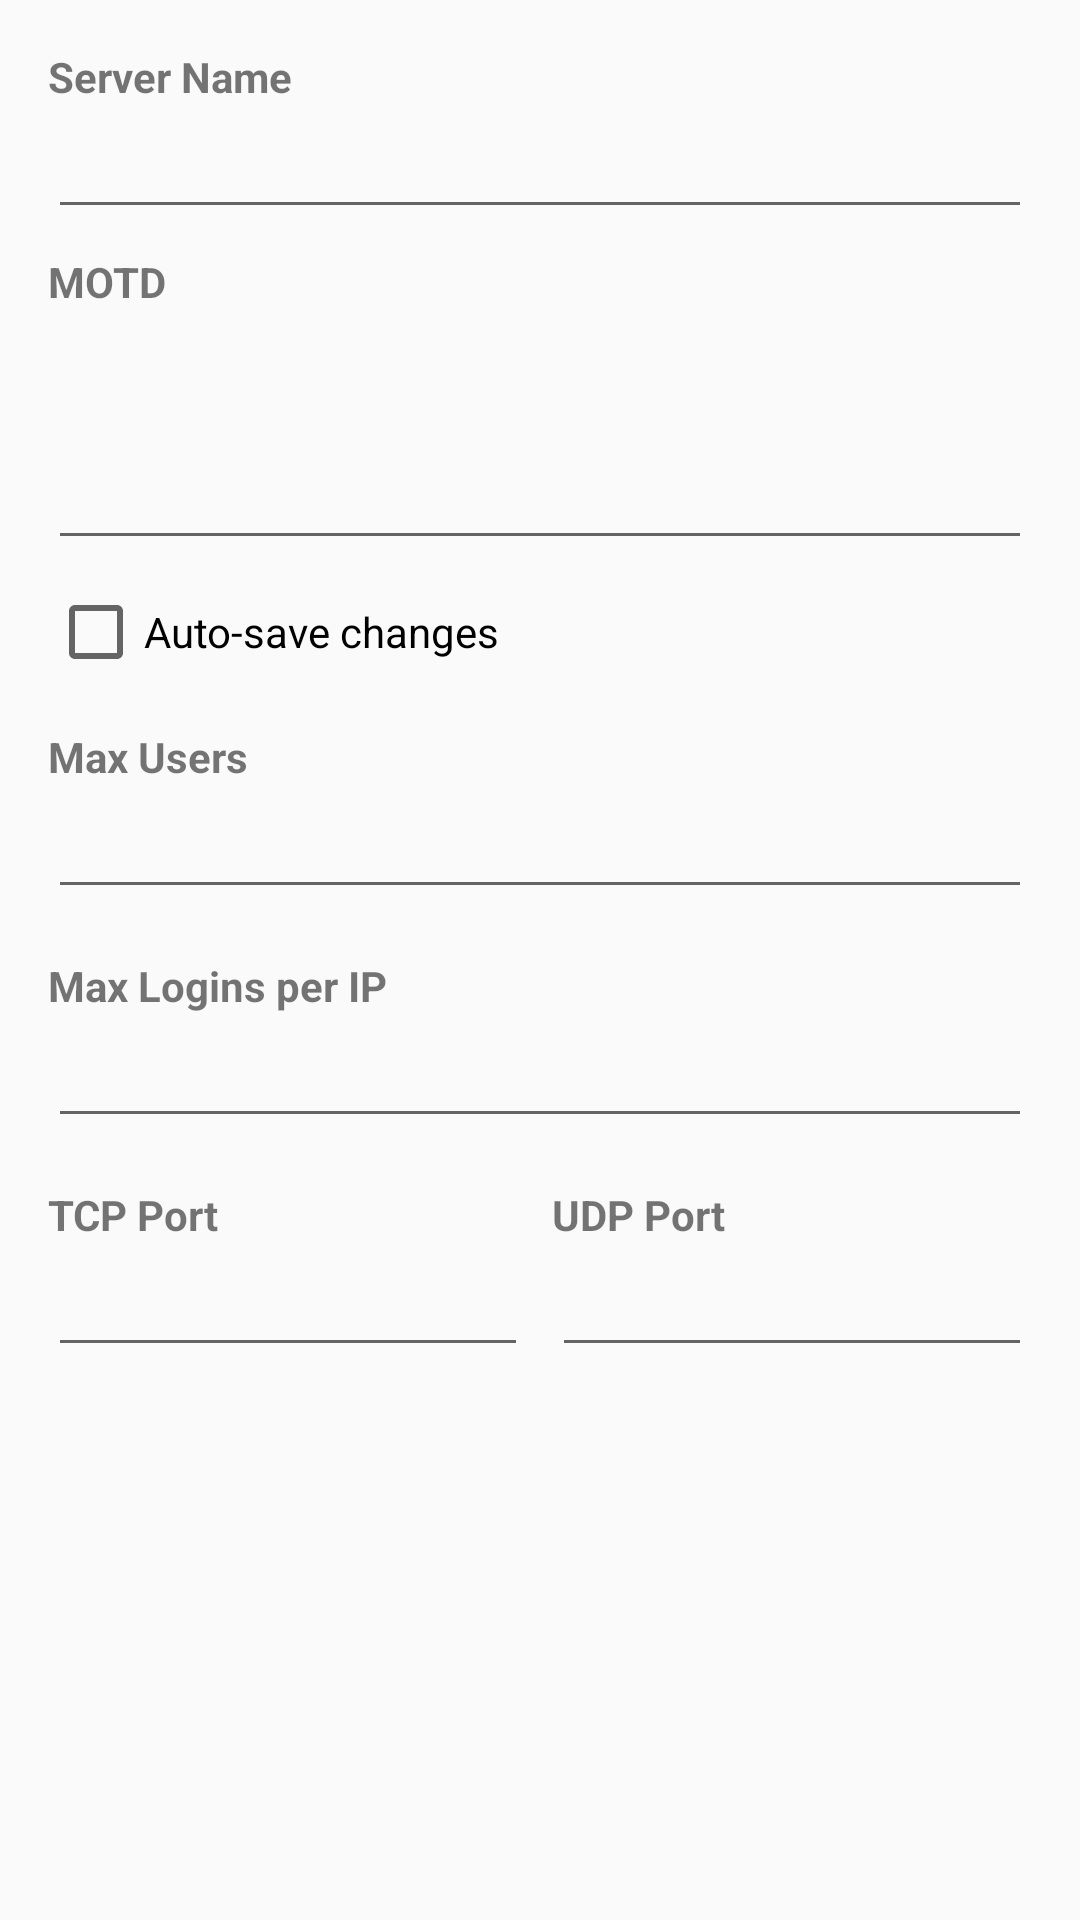

Reconstruct the res/layout file that produces this screen, plus the resources it refers to.
<!-- AndroidManifest.xml: application theme AppTheme -->
<!-- res/layout/fragment_server_prop_general.xml -->
<?xml version="1.0" encoding="utf-8"?>
<ScrollView xmlns:android="http://schemas.android.com/apk/res/android"
    android:layout_width="match_parent"
    android:layout_height="match_parent"
    android:padding="16dp">

    <LinearLayout
        android:layout_width="match_parent"
        android:layout_height="wrap_content"
        android:orientation="vertical">

        <TextView
            android:layout_width="match_parent"
            android:layout_height="wrap_content"
            android:text="@string/server_name"
            android:textStyle="bold" />

        <EditText
            android:id="@+id/edit_server_name"
            android:layout_width="match_parent"
            android:layout_height="wrap_content"
            android:inputType="text" />

        <TextView
            android:layout_width="match_parent"
            android:layout_height="wrap_content"
            android:layout_marginTop="8dp"
            android:text="@string/server_motd"
            android:textStyle="bold" />

        <EditText
            android:id="@+id/edit_server_motd"
            android:layout_width="match_parent"
            android:layout_height="wrap_content"
            android:inputType="textMultiLine"
            android:minLines="3" />

        <CheckBox
            android:id="@+id/chk_server_autosave"
            android:layout_width="match_parent"
            android:layout_height="wrap_content"
            android:layout_marginTop="8dp"
            android:text="@string/auto_save_changes" />

        <TextView
            android:layout_width="match_parent"
            android:layout_height="wrap_content"
            android:layout_marginTop="16dp"
            android:text="@string/max_users"
            android:textStyle="bold" />

        <EditText
            android:id="@+id/edit_server_max_users"
            android:layout_width="match_parent"
            android:layout_height="wrap_content"
            android:inputType="number" />

        <TextView
            android:layout_width="match_parent"
            android:layout_height="wrap_content"
            android:layout_marginTop="16dp"
            android:text="@string/max_logins_per_ip"
            android:textStyle="bold" />

        <EditText
            android:id="@+id/edit_server_max_logins_ip"
            android:layout_width="match_parent"
            android:layout_height="wrap_content"
            android:inputType="number" />

        <LinearLayout
            android:layout_width="match_parent"
            android:layout_height="wrap_content"
            android:layout_marginTop="16dp"
            android:orientation="horizontal">

            <LinearLayout
                android:layout_width="0dp"
                android:layout_height="wrap_content"
                android:layout_weight="1"
                android:orientation="vertical">

                <TextView
                    android:layout_width="match_parent"
                    android:layout_height="wrap_content"
                    android:text="@string/tcp_port"
                    android:textStyle="bold" />

                <EditText
                    android:id="@+id/edit_server_tcp"
                    android:layout_width="match_parent"
                    android:layout_height="wrap_content"
                    android:inputType="number" />
            </LinearLayout>

            <LinearLayout
                android:layout_width="0dp"
                android:layout_height="wrap_content"
                android:layout_weight="1"
                android:layout_marginStart="8dp"
                android:orientation="vertical">

                <TextView
                    android:layout_width="match_parent"
                    android:layout_height="wrap_content"
                    android:text="@string/udp_port"
                    android:textStyle="bold" />

                <EditText
                    android:id="@+id/edit_server_udp"
                    android:layout_width="match_parent"
                    android:layout_height="wrap_content"
                    android:inputType="number" />
            </LinearLayout>
        </LinearLayout>

    </LinearLayout>
</ScrollView>
<!-- resources referenced by this layout -->
<resources>
  <string name="auto_save_changes">Auto-save changes</string>
  <string name="max_logins_per_ip">Max Logins per IP</string>
  <string name="max_users">Max Users</string>
  <string name="server_motd">MOTD</string>
  <string name="server_name">Server Name</string>
  <string name="tcp_port">TCP Port</string>
  <string name="udp_port">UDP Port</string>
  <style name="AppTheme" parent="Theme.AppCompat.DayNight" />
</resources>
